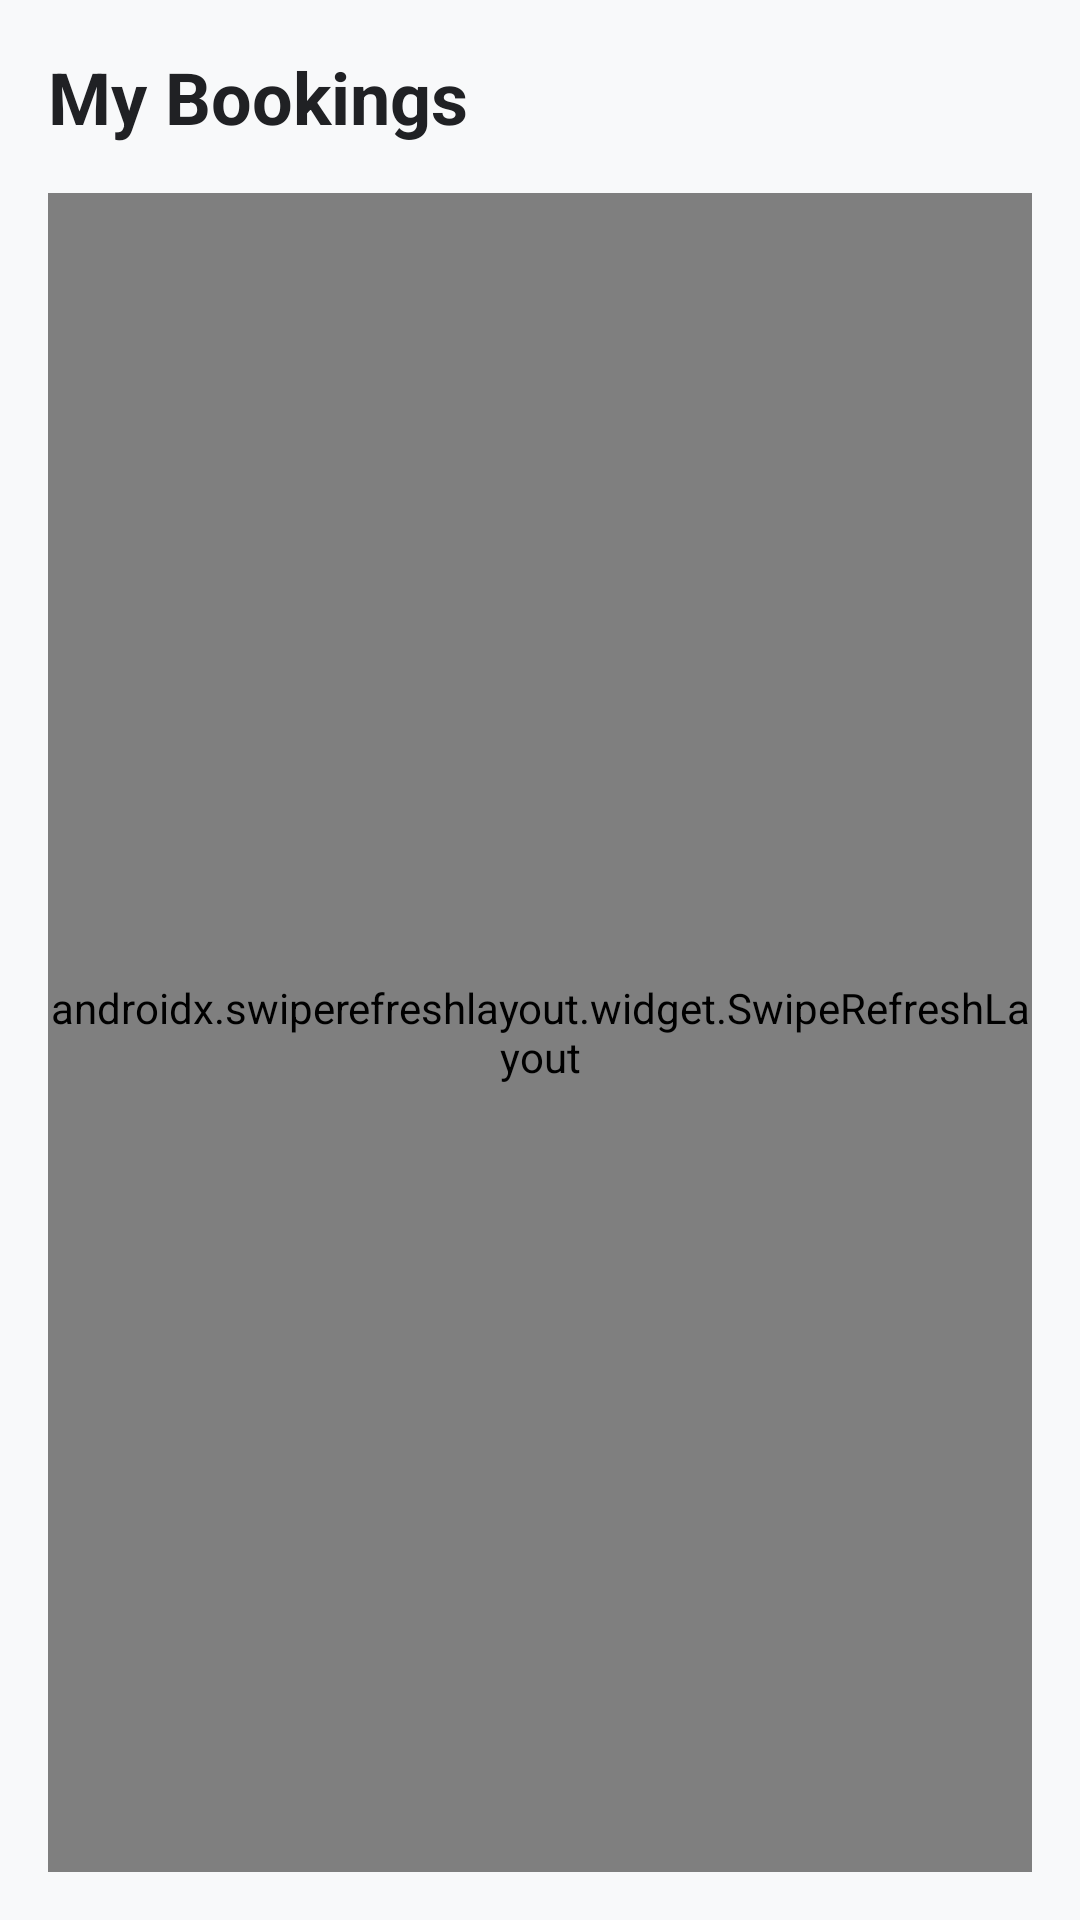

Reconstruct the res/layout file that produces this screen, plus the resources it refers to.
<!-- AndroidManifest.xml: application theme Theme.PatientApp -->
<!-- res/layout/fragment_appointments.xml -->
<?xml version="1.0" encoding="utf-8"?>
<androidx.constraintlayout.widget.ConstraintLayout xmlns:android="http://schemas.android.com/apk/res/android"
    xmlns:app="http://schemas.android.com/apk/res-auto"
    android:layout_width="match_parent"
    android:layout_height="match_parent"
    android:background="@color/background"
    android:padding="16dp">

    <TextView
        android:id="@+id/tvHeader"
        android:layout_width="wrap_content"
        android:layout_height="wrap_content"
        android:text="My Bookings"
        android:textColor="@color/text_primary"
        android:textSize="24sp"
        android:textStyle="bold"
        app:layout_constraintTop_toTopOf="parent"
        app:layout_constraintStart_toStartOf="parent" />

    <androidx.swiperefreshlayout.widget.SwipeRefreshLayout
        android:id="@+id/swipeRefresh"
        android:layout_width="0dp"
        android:layout_height="0dp"
        android:layout_marginTop="16dp"
        app:layout_constraintTop_toBottomOf="@id/tvHeader"
        app:layout_constraintBottom_toBottomOf="parent"
        app:layout_constraintStart_toStartOf="parent"
        app:layout_constraintEnd_toEndOf="parent">

        <androidx.recyclerview.widget.RecyclerView
            android:id="@+id/rvAppointments"
            android:layout_width="match_parent"
            android:layout_height="match_parent" />
    </androidx.swiperefreshlayout.widget.SwipeRefreshLayout>

    <TextView
        android:id="@+id/tvEmptyState"
        android:layout_width="wrap_content"
        android:layout_height="wrap_content"
        android:text="No appointments booked. Pull down to refresh."
        android:textColor="@color/text_secondary"
        android:textSize="16sp"
        android:visibility="gone"
        app:layout_constraintTop_toTopOf="@id/swipeRefresh"
        app:layout_constraintBottom_toBottomOf="@id/swipeRefresh"
        app:layout_constraintStart_toStartOf="@id/swipeRefresh"
        app:layout_constraintEnd_toEndOf="@id/swipeRefresh" />

</androidx.constraintlayout.widget.ConstraintLayout>
<!-- resources referenced by this layout -->
<resources>
  <color name="background">#F8F9FA</color>
  <color name="text_primary">#202124</color>
  <color name="text_secondary">#5F6368</color>
  <style name="Theme.PatientApp" parent="Theme.Material3.DayNight.NoActionBar">
          
          <item name="colorPrimary">@color/primary</item>
          <item name="colorOnPrimary">@color/on_primary</item>
          <item name="colorPrimaryContainer">@color/primary_container</item>
          
          
          <item name="colorSecondary">@color/secondary</item>
          <item name="colorSecondaryContainer">@color/secondary_container</item>
          
          
          <item name="android:statusBarColor">@color/primary</item>
          <item name="android:windowLightStatusBar">false</item>
      </style>
  <color name="primary">#1A73E8</color>
  <color name="on_primary">#FFFFFF</color>
  <color name="primary_container">#E8F0FE</color>
  <color name="secondary">#009688</color>
  <color name="secondary_container">#E0F2F1</color>
</resources>
